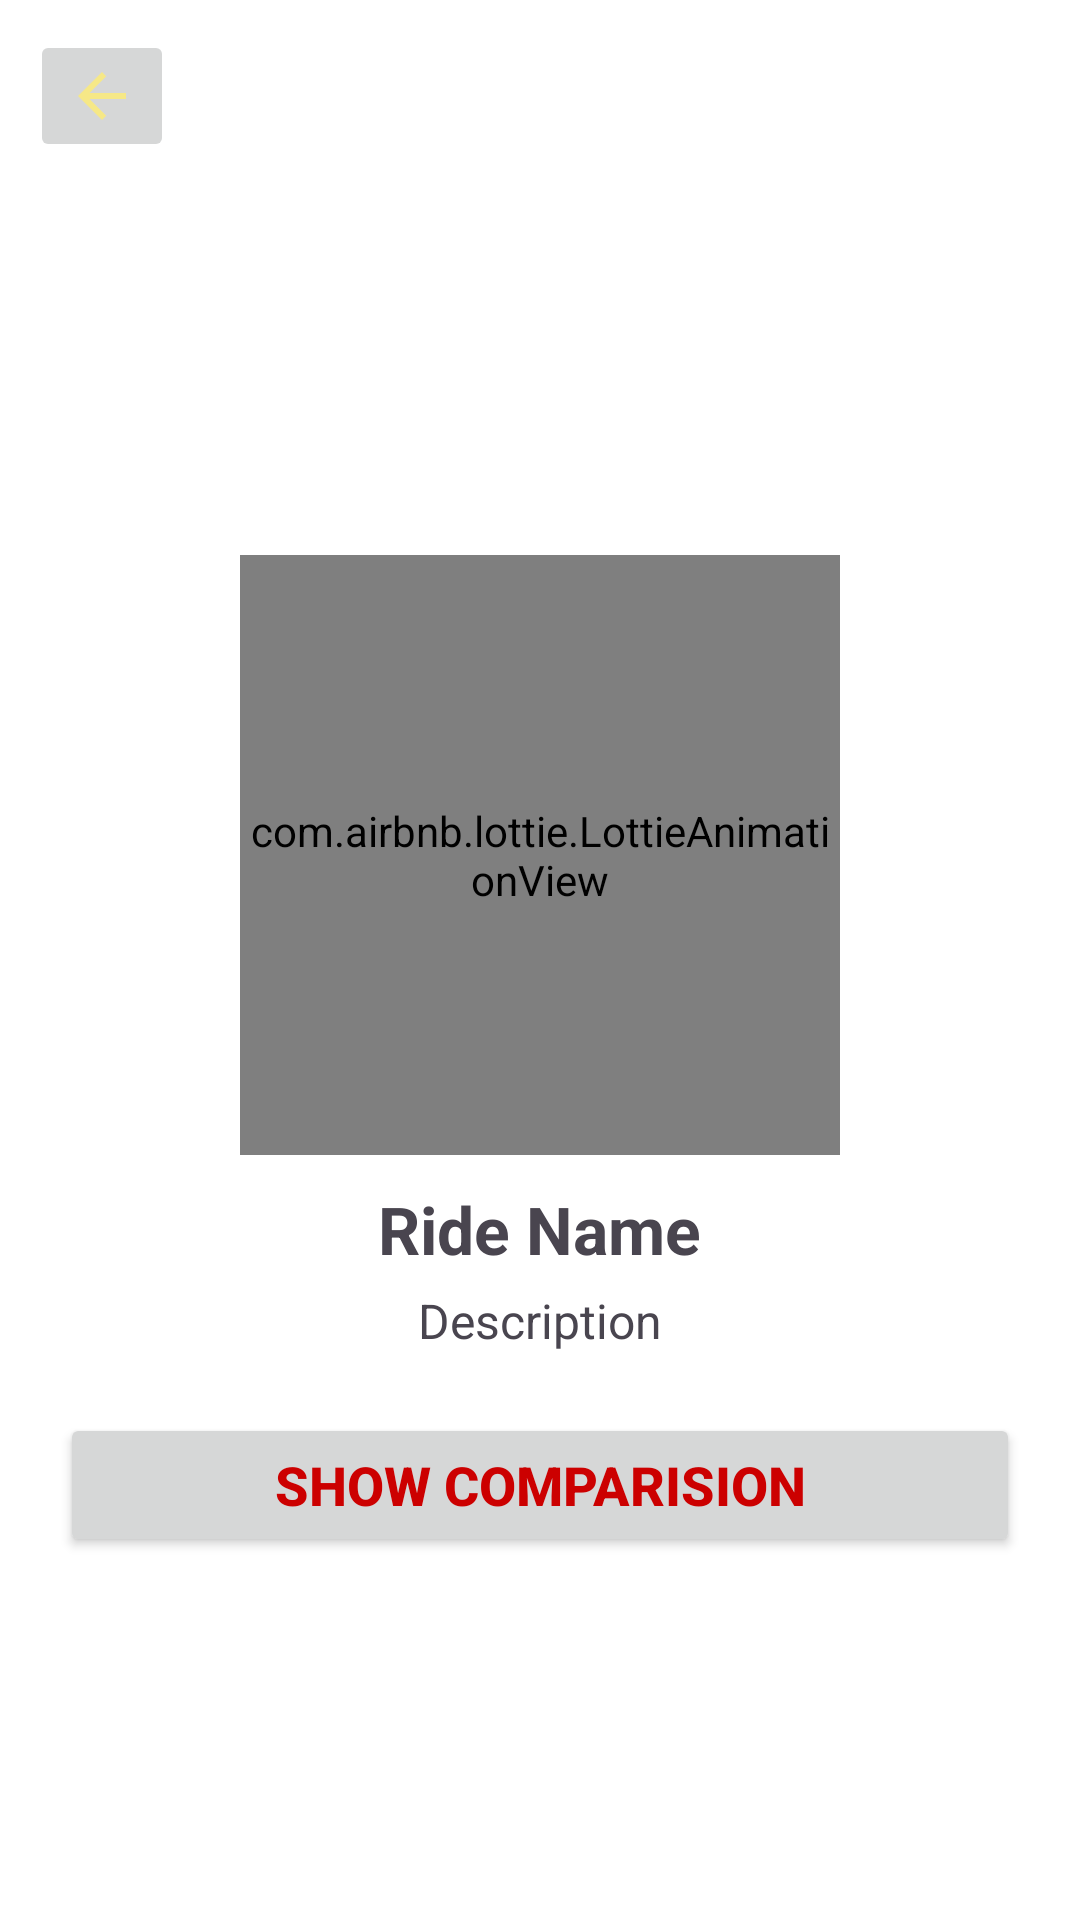

The Android layout XML behind this screen, and the referenced resources:
<!-- AndroidManifest.xml: application theme Theme.FairPrice -->
<!-- res/layout/activity_ride_details.xml -->
<RelativeLayout xmlns:android="http://schemas.android.com/apk/res/android"
    android:layout_width="match_parent"
    android:layout_height="match_parent"
    xmlns:app="http://schemas.android.com/apk/res-auto"
    android:background="#FFFFFF">

    <ImageButton
        android:id="@+id/back_button"
        android:layout_width="wrap_content"
        android:layout_height="wrap_content"
        android:text="Back"
        android:src="@drawable/baseline_arrow_back_24"
        android:layout_alignParentTop="true"
        android:layout_alignParentStart="true"
        android:layout_margin="10dp"/>

    <LinearLayout
        android:layout_width="match_parent"
        android:layout_height="match_parent"
        android:orientation="vertical"
        android:gravity="center"
        android:padding="20dp"
        android:layout_below="@id/back_button">

        <com.airbnb.lottie.LottieAnimationView
            android:id="@+id/ride_image"
            android:layout_width="200dp"
            android:layout_height="200dp"
            app:lottie_autoPlay="false"
            app:lottie_loop="false"/>


        <TextView
            android:id="@+id/ride_name"
            android:layout_width="wrap_content"
            android:layout_height="wrap_content"
            android:text="Ride Name"
            android:textSize="22sp"
            android:textStyle="bold"
            android:layout_marginTop="10dp"/>

        <TextView
            android:id="@+id/ride_description"
            android:layout_width="wrap_content"
            android:layout_height="wrap_content"
            android:text="Description"
            android:textSize="16sp"
            android:layout_marginTop="5dp"/>



        <Button
            android:id="@+id/book"
            android:layout_width="match_parent"
            android:layout_height="wrap_content"
            android:text="Show Comparision"
            android:textSize="18sp"
            android:textStyle="bold"
            android:layout_marginTop="20dp"
            android:textColor="@android:color/holo_red_dark"/>

    </LinearLayout>

</RelativeLayout>
<!-- resources referenced by this layout -->
<resources>
  <!-- drawable baseline_arrow_back_24 (drawable) -->
  <vector xmlns:android="http://schemas.android.com/apk/res/android" android:autoMirrored="true" android:height="24dp" android:tint="#F6E887" android:viewportHeight="24" android:viewportWidth="24" android:width="24dp">
        
      <path android:fillColor="@android:color/white" android:pathData="M20,11H7.83l5.59,-5.59L12,4l-8,8 8,8 1.41,-1.41L7.83,13H20v-2z"/>
      
  </vector>
  <style name="Theme.FairPrice" parent="Base.Theme.FairPrice" />
  <style name="Base.Theme.FairPrice" parent="Theme.Material3.DayNight.NoActionBar">
          
          
          <item name="colorPrimaryDark">#B4AF23</item>
      </style>
</resources>
